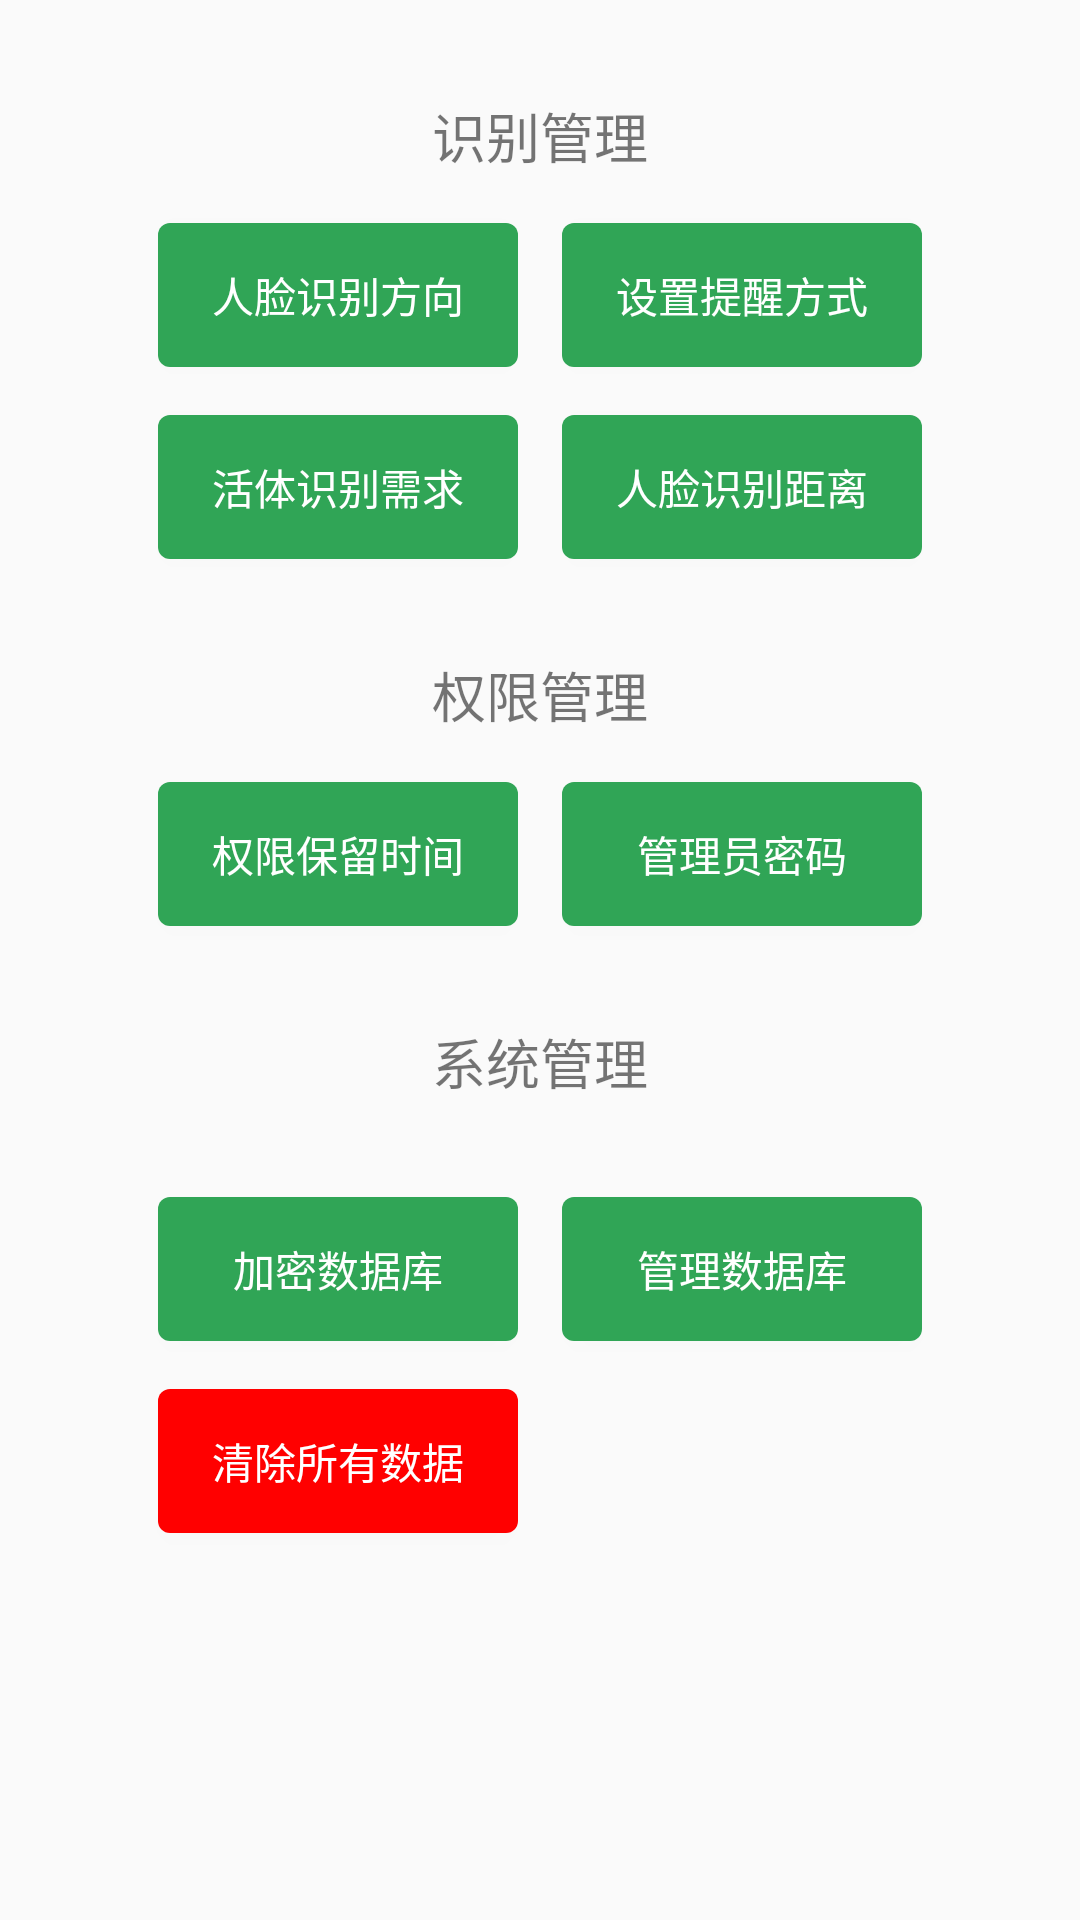

This screen was rendered from an Android layout file. Write that file and the resources it references.
<!-- AndroidManifest.xml: application theme AppTheme -->
<!-- res/layout/activity_settings.xml -->
<?xml version="1.0" encoding="utf-8"?>
<androidx.constraintlayout.widget.ConstraintLayout
        xmlns:android="http://schemas.android.com/apk/res/android"
        xmlns:tools="http://schemas.android.com/tools"
        xmlns:app="http://schemas.android.com/apk/res-auto"
        android:layout_width="match_parent"
        android:layout_height="match_parent"
        tools:context=".activity.SettingsActivity">

    <TextView
            android:text="@string/st_class_fr"
            android:layout_width="wrap_content" android:textSize="18sp"
            android:layout_height="wrap_content" android:id="@+id/st_class_fr" app:layout_constraintEnd_toEndOf="parent"
            android:layout_marginEnd="8dp" app:layout_constraintStart_toStartOf="parent"
            android:layout_marginStart="8dp" app:layout_constraintTop_toTopOf="parent" android:layout_marginTop="32dp"/>
    <Button
            android:text="@string/st_direction" android:background="@drawable/bt_shape"
            android:layout_width="120dp" android:textColor="#FFFFFF"
            android:layout_height="wrap_content" android:id="@+id/st_direction"
            app:layout_constraintStart_toStartOf="parent"
            app:layout_constraintEnd_toEndOf="parent" android:layout_marginStart="8dp" android:layout_marginEnd="8dp"
            app:layout_constraintHorizontal_bias="0.2" app:layout_constraintTop_toBottomOf="@+id/st_class_fr"
            android:layout_marginTop="16dp"/>

    <Button
            android:text="@string/st_alert_mode" android:background="@drawable/bt_shape"
            android:layout_width="120dp" android:textColor="#FFFFFF"
            android:layout_height="wrap_content" android:id="@+id/st_alert_mode"
            app:layout_constraintEnd_toEndOf="parent"
            android:layout_marginStart="8dp"
            app:layout_constraintTop_toTopOf="@+id/st_direction"
            app:layout_constraintBottom_toBottomOf="@+id/st_direction" app:layout_constraintStart_toStartOf="parent"
            android:layout_marginEnd="8dp" app:layout_constraintHorizontal_bias="0.8"/>

    <Button
            android:text="@string/st_liveness_demand" android:background="@drawable/bt_shape"
            android:layout_width="120dp" android:textColor="#FFFFFF"
            android:layout_height="wrap_content" android:id="@+id/st_liveness_demand"
            app:layout_constraintTop_toBottomOf="@+id/st_direction"
            app:layout_constraintEnd_toEndOf="parent"
            app:layout_constraintStart_toStartOf="parent" android:layout_marginTop="16dp"
            app:layout_constraintHorizontal_bias="0.2" android:layout_marginStart="8dp"
            android:layout_marginEnd="8dp"/>
    <Button
            android:text="@string/st_allowed_distance" android:background="@drawable/bt_shape"
            android:layout_width="120dp" android:textColor="#FFFFFF"
            android:layout_height="wrap_content" android:id="@+id/st_allowed_distance"
            app:layout_constraintTop_toBottomOf="@+id/st_direction"
            app:layout_constraintEnd_toEndOf="parent"
            app:layout_constraintStart_toStartOf="parent" android:layout_marginTop="16dp"
            app:layout_constraintHorizontal_bias="0.8" android:layout_marginStart="8dp"
            android:layout_marginEnd="8dp"/>
    <TextView
            android:text="@string/st_class_permission"
            android:layout_width="wrap_content" android:textSize="18sp"
            android:layout_height="wrap_content" android:id="@+id/st_class_permission"
            app:layout_constraintEnd_toEndOf="parent"
            android:layout_marginEnd="8dp" app:layout_constraintStart_toStartOf="parent"
            android:layout_marginStart="8dp" app:layout_constraintTop_toBottomOf="@+id/st_liveness_demand"
            android:layout_marginTop="32dp"/>
    <Button
            android:text="@string/st_login_in_timeout" android:background="@drawable/bt_shape"
            android:layout_width="120dp" android:textColor="#FFFFFF"
            android:layout_height="wrap_content" android:id="@+id/st_login_in_timeout"
            app:layout_constraintTop_toBottomOf="@+id/st_class_permission"
            app:layout_constraintEnd_toEndOf="parent"
            app:layout_constraintStart_toStartOf="parent"
            app:layout_constraintHorizontal_bias="0.2" android:layout_marginTop="16dp"
            android:layout_marginStart="8dp" android:layout_marginEnd="8dp"/>

    <Button
            android:text="@string/st_change_password" android:background="@drawable/bt_shape"
            android:layout_width="120dp" android:textColor="#FFFFFF"
            android:layout_height="wrap_content" android:id="@+id/st_chaneg_password"
            app:layout_constraintTop_toBottomOf="@+id/st_class_permission" android:layout_marginEnd="8dp"
            app:layout_constraintEnd_toEndOf="parent" android:layout_marginStart="8dp"
            app:layout_constraintStart_toStartOf="parent"
            app:layout_constraintHorizontal_bias="0.8" android:layout_marginTop="16dp"/>
    <TextView
            android:text="@string/st_class_sysytem"
            android:layout_width="wrap_content" android:textSize="18sp"
            android:layout_height="wrap_content" android:id="@+id/st_class_system"
            app:layout_constraintEnd_toEndOf="parent"
            android:layout_marginEnd="8dp" app:layout_constraintStart_toStartOf="parent"
            android:layout_marginStart="8dp" app:layout_constraintTop_toBottomOf="@+id/st_login_in_timeout"
            android:layout_marginTop="32dp"/>
    <Button
            android:text="@string/st_encrypt_db" android:background="@drawable/bt_shape"
            android:layout_width="120dp" android:textColor="#FFFFFF"
            android:layout_height="wrap_content" android:id="@+id/st_encrypt_db"
            app:layout_constraintTop_toBottomOf="@+id/st_class_system" android:layout_marginEnd="8dp"
            app:layout_constraintEnd_toEndOf="parent" android:layout_marginStart="8dp"
            app:layout_constraintStart_toStartOf="parent"
            app:layout_constraintHorizontal_bias="0.2" android:layout_marginTop="32dp"/>
    <Button
            android:text="@string/st_manage_db" android:background="@drawable/bt_shape"
            android:layout_width="120dp" android:textColor="#FFFFFF"
            android:layout_height="wrap_content" android:id="@+id/st_manage_db"
            app:layout_constraintTop_toBottomOf="@+id/st_class_system" android:layout_marginEnd="8dp"
            app:layout_constraintEnd_toEndOf="parent" android:layout_marginStart="8dp"
            app:layout_constraintStart_toStartOf="parent"
            app:layout_constraintHorizontal_bias="0.8" android:layout_marginTop="32dp"/>
    <Button
            android:text="@string/st_wipe_all" android:background="@drawable/bt_shape_danger"
            android:layout_width="120dp" android:textColor="#FFFFFF"
            android:layout_height="wrap_content" android:id="@+id/st_wipe_all"
            app:layout_constraintTop_toBottomOf="@+id/st_encrypt_db" android:layout_marginEnd="8dp"
            app:layout_constraintEnd_toEndOf="parent" android:layout_marginStart="8dp"
            app:layout_constraintStart_toStartOf="parent"
            app:layout_constraintHorizontal_bias="0.2" android:layout_marginTop="16dp"/>

</androidx.constraintlayout.widget.ConstraintLayout>
<!-- resources referenced by this layout -->
<resources>
  <!-- drawable bt_shape (drawable) -->
  <?xml version="1.0" encoding="utf-8"?>
  <selector xmlns:android="http://schemas.android.com/apk/res/android" >
      <item android:state_pressed="true">
          <shape xmlns:android="http://schemas.android.com/apk/res/android"
                 android:shape="rectangle">
              <solid android:color="#1C9142"/>
              <corners android:radius="4dip"/>
          </shape>
      </item>
  
      <item android:state_pressed="false">
          <shape xmlns:android="http://schemas.android.com/apk/res/android"
                 android:shape="rectangle">
              <solid android:color="#30a556"/>
              <corners android:radius="4dip"/>
          </shape>
      </item>
  
  </selector>
  <!-- drawable bt_shape_danger (drawable) -->
  <?xml version="1.0" encoding="utf-8"?>
  <selector xmlns:android="http://schemas.android.com/apk/res/android" >
      <item android:state_pressed="true">
          <shape xmlns:android="http://schemas.android.com/apk/res/android"
                 android:shape="rectangle">
              <solid android:color="#DD0000"/>
              <corners android:radius="4dip"/>
          </shape>
      </item>
  
      <item android:state_pressed="false">
          <shape xmlns:android="http://schemas.android.com/apk/res/android"
                 android:shape="rectangle">
              <solid android:color="#FF0000"/>
              <corners android:radius="4dip"/>
          </shape>
      </item>
  
  </selector>
  <string name="st_alert_mode">设置提醒方式</string>
  <string name="st_allowed_distance">人脸识别距离</string>
  <string name="st_change_password">管理员密码</string>
  <string name="st_class_fr">识别管理</string>
  <string name="st_class_permission">权限管理</string>
  <string name="st_class_sysytem">系统管理</string>
  <string name="st_direction">人脸识别方向</string>
  <string name="st_encrypt_db">加密数据库</string>
  <string name="st_liveness_demand">活体识别需求</string>
  <string name="st_login_in_timeout">权限保留时间</string>
  <string name="st_manage_db">管理数据库</string>
  <string name="st_wipe_all">清除所有数据</string>
  <style name="AppTheme" parent="Theme.AppCompat.Light.DarkActionBar">
          
          <item name="colorPrimary">@color/colorPrimary</item>
          <item name="colorPrimaryDark">@color/colorPrimaryDark</item>
          <item name="colorAccent">@color/colorAccent</item>
      </style>
  <color name="colorPrimary">#30a556</color>
  <color name="colorPrimaryDark">#1C9142</color>
  <color name="colorAccent">#30a556</color>
</resources>
